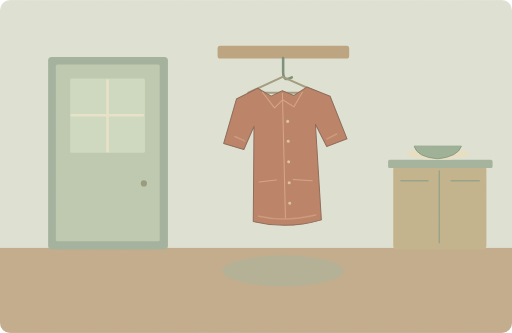
t = 0.00 s
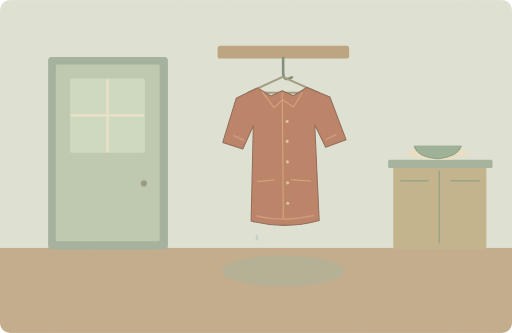
t = 1.60 s
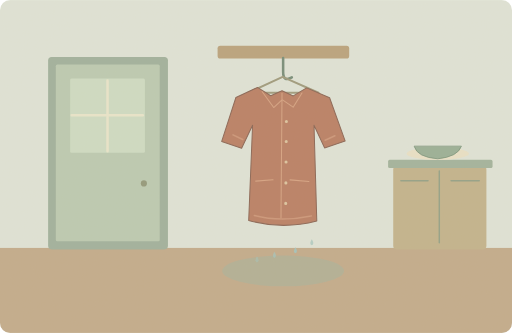
t = 3.35 s
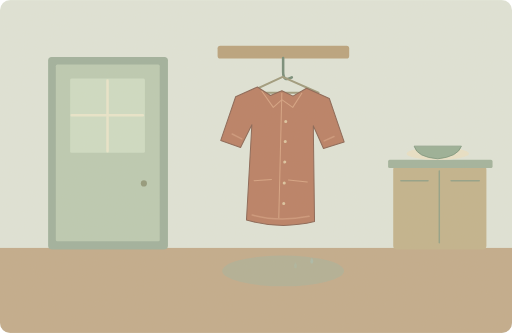
t = 5.00 s
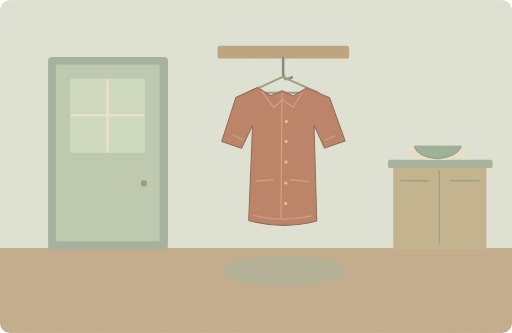
t = 6.63 s
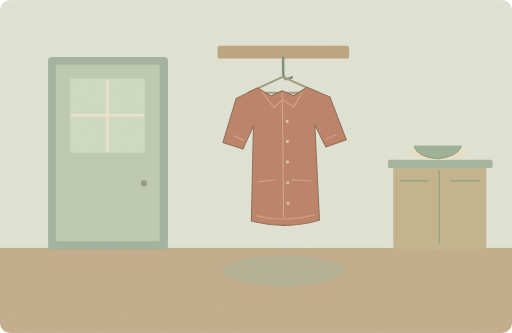
t = 8.63 s

The animated SVG that drew these frames (rendered in a browser with its animation timeline set to each time). Animation: 9 SMIL elements (animate=4,animateTransform=5); one cycle of 10.00 s, repeats indefinitely.

<svg xmlns="http://www.w3.org/2000/svg" width="1000" height="650" viewBox="0 0 1000 650" role="img" aria-labelledby="title desc"><title id="title">单词小故事</title><desc id="desc">Hang your wet coat by the kitchen door.</desc><metadata>{"wordId": "coat", "dailyExample": "Hang your wet coat by the kitchen door.", "source": "https://github.com/go1app/word-atlas/blob/main/public/atlas/entries/0.json", "attribution": "Word Atlas contributors — CC BY 4.0", "license": "https://creativecommons.org/licenses/by/4.0/", "changes": "New original vector animation interpreting the daily example.", "durationSeconds": 10}</metadata><defs><clipPath id="frame"><rect width="1000" height="650" rx="20"/></clipPath><filter id="paper"><feTurbulence type="fractalNoise" baseFrequency=".74" numOctaves="3" stitchTiles="stitch"/><feColorMatrix type="saturate" values="0"/><feComponentTransfer><feFuncA type="linear" slope=".065"/></feComponentTransfer><feBlend in="SourceGraphic" mode="soft-light"/></filter><filter id="glow" x="-100%" y="-100%" width="300%" height="300%"><feGaussianBlur stdDeviation="8"/></filter></defs><g clip-path="url(#frame)"><rect x="0" y="0" width="1000" height="650" rx="0" fill="#dfe5da" /><rect x="0" y="484" width="1000" height="166" rx="0" fill="#c1a98a" /><rect x="94" y="111" width="234" height="376" rx="7" fill="#9caf9c" /><rect x="109" y="126" width="203" height="345" rx="3" fill="#bacab3" /><rect x="137" y="153" width="146" height="145" rx="3" fill="#cdddc5" /><path d="M210 157V295M140 225H279" fill="none" stroke="#e9e7cd" stroke-width="5" stroke-linecap="round" stroke-linejoin="round" /><circle cx="281" cy="358" r="6" fill="#8e9679" /><rect x="425" y="89" width="257" height="25" rx="5" fill="#b7a07b" /><path d="M553 113V140Q553 161 570 151" fill="none" stroke="#708976" stroke-width="5" stroke-linecap="round" stroke-linejoin="round" /><path d="M485 181L552 150 622 181H485" fill="none" stroke="#9b987b" stroke-width="4" stroke-linecap="round" stroke-linejoin="round" /><g><animateTransform attributeName="transform" type="rotate" values="-1.4 553 159;1.4 553 159;-1.4 553 159" keyTimes="0;.5;1" dur="10s" repeatCount="indefinite"/><path d="M503 171L461 191 434 277 473 290 494 245 488 431Q554 449 621 431L614 244 635 288 675 274 644 190 599 171 573 187 551 177 529 187Z" fill="#b77b61" stroke="#855f50" stroke-width="2" stroke-linecap="round" stroke-linejoin="round" /><path d="M551 182V426M512 179L535 210 551 195M590 181L573 209 552 195M501 354L535 351M568 351L605 354" fill="none" stroke="#d5a081" stroke-width="2" stroke-linecap="round" stroke-linejoin="round" /><circle cx="560" cy="237" r="3" fill="#dcc4a0" /><circle cx="560" cy="276" r="3" fill="#dcc4a0" /><circle cx="560" cy="316" r="3" fill="#dcc4a0" /><circle cx="560" cy="357" r="3" fill="#dcc4a0" /><circle cx="560" cy="397" r="3" fill="#dcc4a0" /><path d="M456 264L475 273M636 273L655 264M499 421Q550 434 610 421" fill="none" stroke="#cb9377" stroke-width="3" stroke-linecap="round" stroke-linejoin="round" /></g><ellipse cx="553" cy="529" rx="119" ry="30" fill="#9db4a0" opacity=".5"/><g opacity="0"><animateTransform attributeName="transform" type="translate" values="0 0;0 0;0 45;0 86;0 0" keyTimes="0;0.10;0.22;0.45;1" dur="10s" repeatCount="indefinite"/><animate attributeName="opacity" values="0;0;1;0;0" keyTimes="0;0.10;0.22;0.45;1" dur="10s" repeatCount="indefinite"/><path d="M502 435q-6 9 0 12q6 -3 0 -12Z" fill="#9fc5c0" stroke="none" stroke-width="2" stroke-linecap="round" stroke-linejoin="round" /></g><g opacity="0"><animateTransform attributeName="transform" type="translate" values="0 0;0 0;0 45;0 86;0 0" keyTimes="0;0.15;0.27;0.50;1" dur="10s" repeatCount="indefinite"/><animate attributeName="opacity" values="0;0;1;0;0" keyTimes="0;0.15;0.27;0.50;1" dur="10s" repeatCount="indefinite"/><path d="M536 435q-6 9 0 12q6 -3 0 -12Z" fill="#9fc5c0" stroke="none" stroke-width="2" stroke-linecap="round" stroke-linejoin="round" /></g><g opacity="0"><animateTransform attributeName="transform" type="translate" values="0 0;0 0;0 45;0 86;0 0" keyTimes="0;0.20;0.32;0.55;1" dur="10s" repeatCount="indefinite"/><animate attributeName="opacity" values="0;0;1;0;0" keyTimes="0;0.20;0.32;0.55;1" dur="10s" repeatCount="indefinite"/><path d="M577 435q-6 9 0 12q6 -3 0 -12Z" fill="#9fc5c0" stroke="none" stroke-width="2" stroke-linecap="round" stroke-linejoin="round" /></g><g opacity="0"><animateTransform attributeName="transform" type="translate" values="0 0;0 0;0 45;0 86;0 0" keyTimes="0;0.25;0.37;0.60;1" dur="10s" repeatCount="indefinite"/><animate attributeName="opacity" values="0;0;1;0;0" keyTimes="0;0.25;0.37;0.60;1" dur="10s" repeatCount="indefinite"/><path d="M609 435q-6 9 0 12q6 -3 0 -12Z" fill="#9fc5c0" stroke="none" stroke-width="2" stroke-linecap="round" stroke-linejoin="round" /></g><rect x="768" y="324" width="182" height="163" rx="7" fill="#c1b28b" /><rect x="758" y="312" width="204" height="16" rx="3" fill="#9fb29c" /><path d="M858 334V474M783 353H836M881 353H936" fill="none" stroke="#8e9e85" stroke-width="3" stroke-linecap="round" stroke-linejoin="round" /><ellipse cx="855" cy="300" rx="61" ry="12" fill="#e9e2c9" /><path d="M809 286Q815 307 855 310Q894 306 901 286Z" fill="#96ae96" stroke="#708c74" stroke-width="1.5" stroke-linecap="round" stroke-linejoin="round" /><rect width="1000" height="650" fill="#ddc8a0" opacity=".14" filter="url(#paper)" pointer-events="none"/></g></svg>
